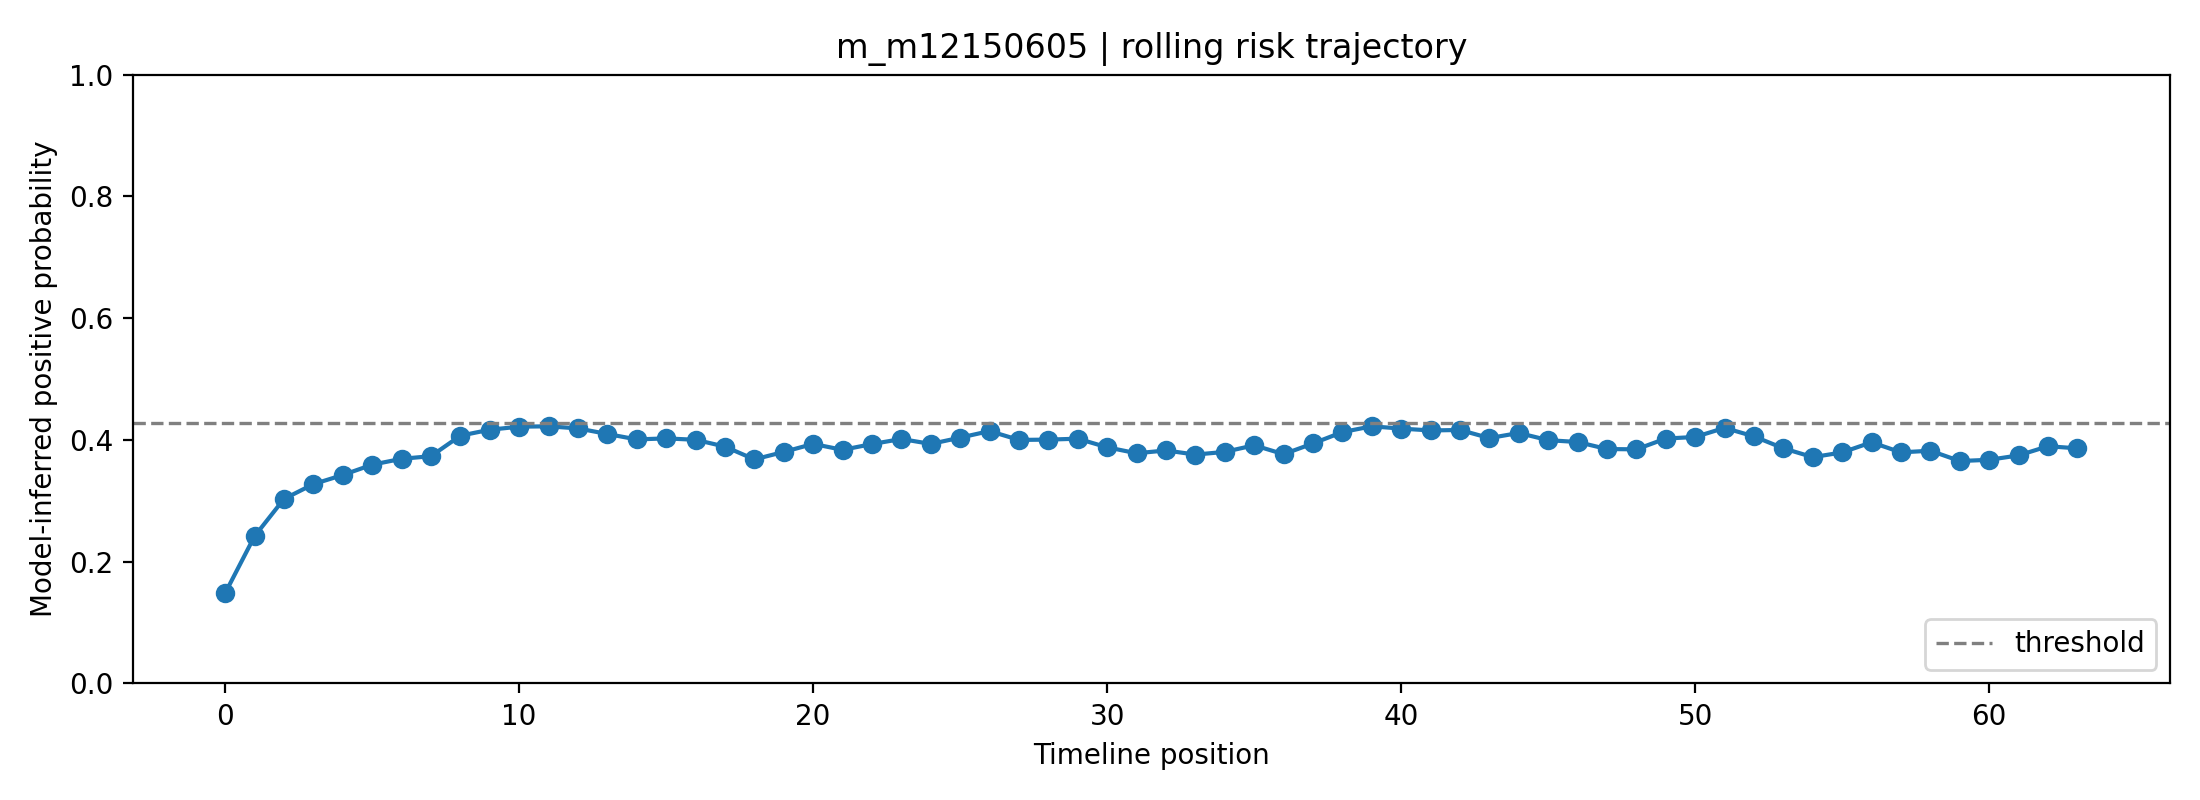

The file beside this chart, header and first rows:
fold, user_id, label, position, risk_prob, raw_prob, logit, n_posts_used, mode
2, m_m12150605, 1, 0, 0.1484, 0.3169, -0.7681, 1, rolling
2, m_m12150605, 1, 1, 0.2418, 0.4076, -0.3738, 2, rolling
2, m_m12150605, 1, 2, 0.303, 0.4572, -0.1718, 3, rolling
2, m_m12150605, 1, 3, 0.3274, 0.4755, -0.09827, 4, rolling
2, m_m12150605, 1, 4, 0.3424, 0.4864, -0.0543, 5, rolling
2, m_m12150605, 1, 5, 0.3593, 0.4986, -0.005749, 6, rolling
2, m_m12150605, 1, 6, 0.369, 0.5054, 0.02146, 7, rolling
2, m_m12150605, 1, 7, 0.3733, 0.5084, 0.03353, 8, rolling
2, m_m12150605, 1, 8, 0.407, 0.5314, 0.1258, 8, rolling
2, m_m12150605, 1, 9, 0.4168, 0.538, 0.1522, 8, rolling
2, m_m12150605, 1, 10, 0.4218, 0.5413, 0.1656, 8, rolling
2, m_m12150605, 1, 11, 0.4224, 0.5417, 0.1672, 8, rolling
2, m_m12150605, 1, 12, 0.4189, 0.5394, 0.1581, 8, rolling
2, m_m12150605, 1, 13, 0.4097, 0.5333, 0.1333, 8, rolling
2, m_m12150605, 1, 14, 0.4009, 0.5273, 0.1093, 8, rolling
2, m_m12150605, 1, 15, 0.4025, 0.5284, 0.1138, 8, rolling
2, m_m12150605, 1, 16, 0.4002, 0.5269, 0.1076, 8, rolling
2, m_m12150605, 1, 17, 0.389, 0.5192, 0.07699, 8, rolling
2, m_m12150605, 1, 18, 0.368, 0.5047, 0.01877, 8, rolling
2, m_m12150605, 1, 19, 0.3803, 0.5132, 0.05294, 8, rolling
2, m_m12150605, 1, 20, 0.3935, 0.5223, 0.08909, 8, rolling
2, m_m12150605, 1, 21, 0.3837, 0.5156, 0.06231, 8, rolling
2, m_m12150605, 1, 22, 0.3932, 0.5221, 0.08842, 8, rolling
2, m_m12150605, 1, 23, 0.4016, 0.5278, 0.1112, 8, rolling
2, m_m12150605, 1, 24, 0.3934, 0.5222, 0.08899, 8, rolling
2, m_m12150605, 1, 25, 0.4038, 0.5293, 0.1172, 8, rolling
2, m_m12150605, 1, 26, 0.4145, 0.5365, 0.1462, 8, rolling
2, m_m12150605, 1, 27, 0.4, 0.5267, 0.1069, 8, rolling
2, m_m12150605, 1, 28, 0.4005, 0.5271, 0.1084, 8, rolling
2, m_m12150605, 1, 29, 0.402, 0.5281, 0.1125, 8, rolling
2, m_m12150605, 1, 30, 0.3879, 0.5184, 0.07381, 8, rolling
2, m_m12150605, 1, 31, 0.3781, 0.5117, 0.04685, 8, rolling
2, m_m12150605, 1, 32, 0.3827, 0.5149, 0.05964, 8, rolling
2, m_m12150605, 1, 33, 0.3759, 0.5102, 0.04076, 8, rolling
2, m_m12150605, 1, 34, 0.3804, 0.5133, 0.05311, 8, rolling
2, m_m12150605, 1, 35, 0.3912, 0.5207, 0.08292, 8, rolling
2, m_m12150605, 1, 36, 0.3766, 0.5107, 0.0427, 8, rolling
2, m_m12150605, 1, 37, 0.3942, 0.5228, 0.09111, 8, rolling
2, m_m12150605, 1, 38, 0.4129, 0.5354, 0.1417, 8, rolling
2, m_m12150605, 1, 39, 0.4224, 0.5417, 0.1672, 8, rolling
2, m_m12150605, 1, 40, 0.4186, 0.5392, 0.1572, 8, rolling
2, m_m12150605, 1, 41, 0.4156, 0.5372, 0.149, 8, rolling
2, m_m12150605, 1, 42, 0.4164, 0.5377, 0.1511, 8, rolling
2, m_m12150605, 1, 43, 0.403, 0.5288, 0.1152, 8, rolling
2, m_m12150605, 1, 44, 0.4114, 0.5344, 0.1378, 8, rolling
2, m_m12150605, 1, 45, 0.3996, 0.5264, 0.1058, 8, rolling
2, m_m12150605, 1, 46, 0.3966, 0.5244, 0.09767, 8, rolling
2, m_m12150605, 1, 47, 0.385, 0.5165, 0.06603, 8, rolling
2, m_m12150605, 1, 48, 0.3845, 0.5162, 0.06466, 8, rolling
2, m_m12150605, 1, 49, 0.4023, 0.5282, 0.1131, 8, rolling
2, m_m12150605, 1, 50, 0.4049, 0.53, 0.1201, 8, rolling
2, m_m12150605, 1, 51, 0.4198, 0.54, 0.1603, 8, rolling
2, m_m12150605, 1, 52, 0.4058, 0.5306, 0.1227, 8, rolling
2, m_m12150605, 1, 53, 0.3862, 0.5173, 0.0692, 8, rolling
2, m_m12150605, 1, 54, 0.3717, 0.5073, 0.02906, 8, rolling
2, m_m12150605, 1, 55, 0.3795, 0.5127, 0.05065, 8, rolling
2, m_m12150605, 1, 56, 0.3961, 0.5241, 0.09638, 8, rolling
2, m_m12150605, 1, 57, 0.3795, 0.5127, 0.05085, 8, rolling
2, m_m12150605, 1, 58, 0.3823, 0.5146, 0.05849, 8, rolling
2, m_m12150605, 1, 59, 0.3653, 0.5028, 0.01114, 8, rolling
... 4 more rows
